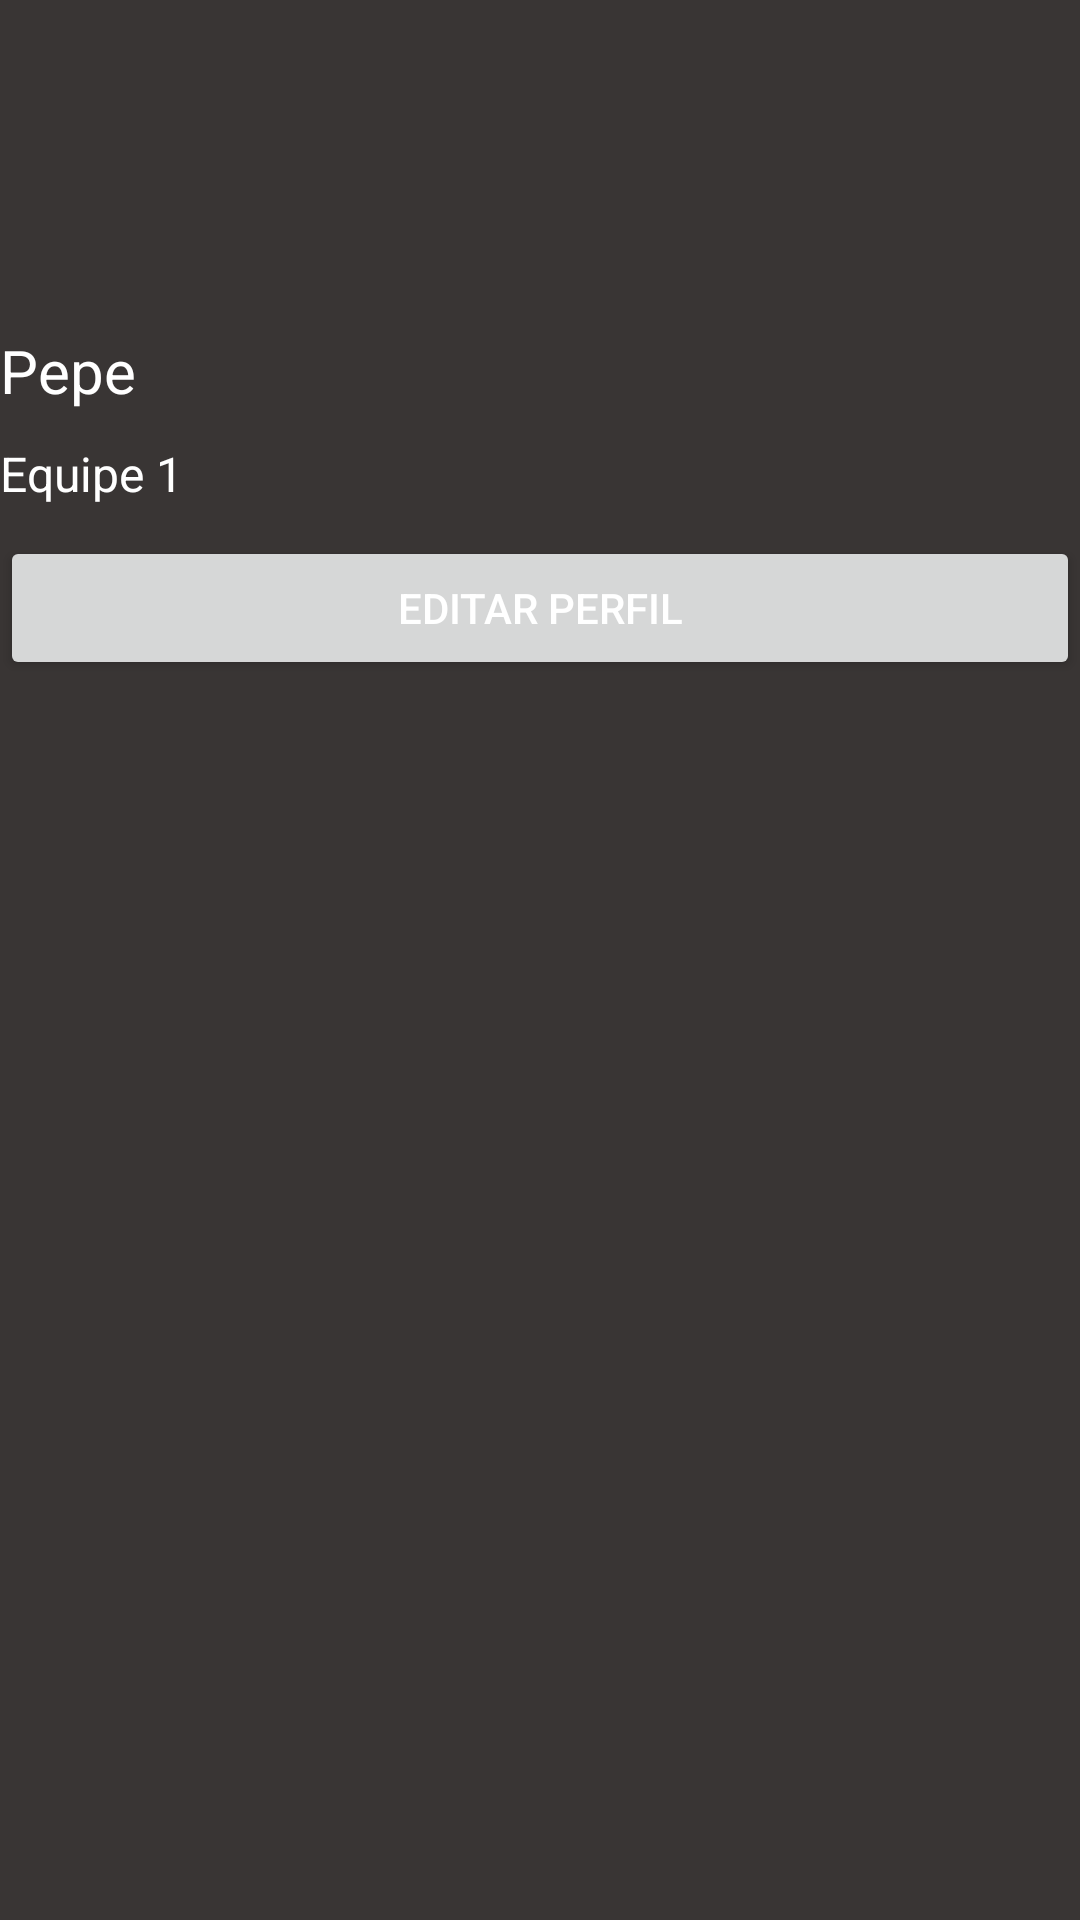

Android layout source for this screen:
<!-- AndroidManifest.xml: application theme Theme.BeSports -->
<!-- res/layout/editar_perfil.xml -->
<?xml version="1.0" encoding="utf-8"?>
<LinearLayout xmlns:android="http://schemas.android.com/apk/res/android"
    xmlns:app="http://schemas.android.com/apk/res-auto"
    android:layout_width="match_parent"
    android:layout_height="match_parent"
    android:orientation="vertical"
    android:background="@color/background">

    <ImageView
        android:id="@+id/iv_profile_image"
        android:layout_width="100dp"
        android:layout_height="100dp"
        android:layout_gravity="center_horizontal"
        android:src="@drawable/profile_image" />

    <TextView
        android:id="@+id/tv_name"
        android:layout_width="match_parent"
        android:layout_height="wrap_content"
        android:layout_marginTop="10dp"
        android:text="Pepe"
        android:textSize="20sp"
        android:textColor="@color/characters" />

    <TextView
        android:id="@+id/tv_team"
        android:layout_width="match_parent"
        android:layout_height="wrap_content"
        android:layout_marginTop="10dp"
        android:text="Equipe 1"
        android:textSize="16sp"
        android:textColor="@color/characters" />

    <Button
        android:id="@+id/btn_edit_profile"
        android:layout_width="match_parent"
        android:layout_height="wrap_content"
        android:layout_marginTop="10dp"
        android:text="Editar perfil"
        android:textColor="@color/characters" />

</LinearLayout>
<!-- resources referenced by this layout -->
<resources>
  <color name="background">#393534</color>
  <color name="characters">#FFFFFF</color>
  <style name="Theme.BeSports" parent="Theme.AppCompat.Light.NoActionBar" />
</resources>
